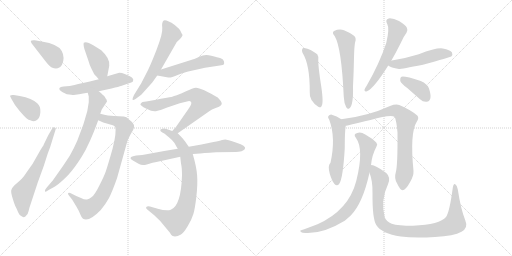
t = 0.00 s
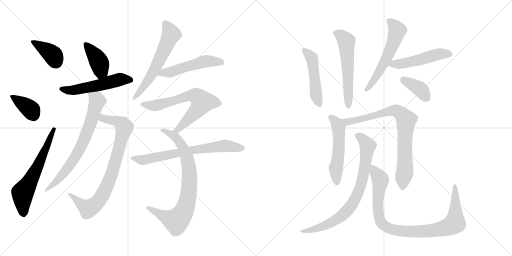
t = 3.13 s
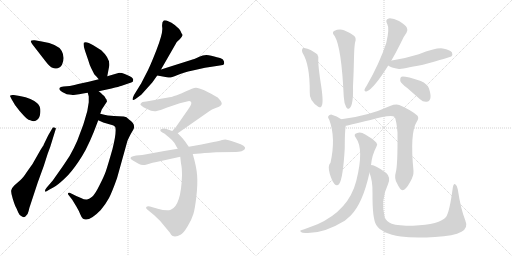
t = 6.25 s
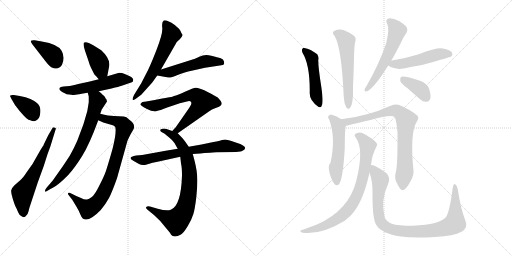
t = 9.38 s
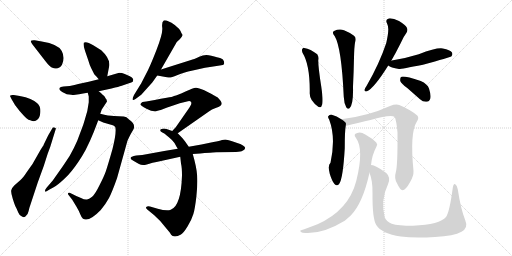
t = 12.51 s
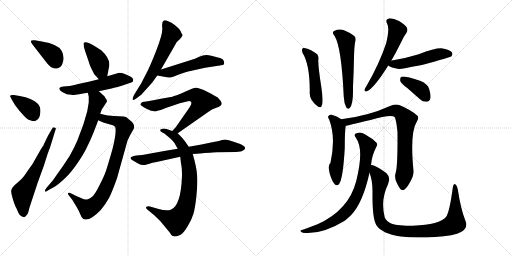
t = 15.63 s

The animated SVG that drew these frames (rendered in a browser with its animation timeline set to each time). Animation: 21 CSS @keyframes rules; one cycle of 15.63 s.

<svg version="1.1" viewBox="0 0 2048 1024" xmlns="http://www.w3.org/2000/svg">
  <g stroke="lightgray" stroke-dasharray="1,1" stroke-width="1" transform="scale(4, 4)">
    <line x1="0" y1="0" x2="256" y2="256"></line>
    <line x1="256" y1="0" x2="0" y2="256"></line>
    <line x1="128" y1="0" x2="128" y2="256"></line>
    <line x1="0" y1="128" x2="256" y2="128"></line>
    <line x1="256" y1="0" x2="512" y2="256"></line>
    <line x1="512" y1="0" x2="256" y2="256"></line>
    <line x1="384" y1="0" x2="384" y2="256"></line>
    <line x1="256" y1="128" x2="512" y2="128"></line>
  </g>
<g transform="scale(1, -1) translate(0, -850)">
   <style type="text/css">
    @keyframes keyframes0 {
      from {
       stroke: black;
       stroke-dashoffset: 382;
       stroke-width: 128;
       }
       55% {
       animation-timing-function: step-end;
       stroke: black;
       stroke-dashoffset: 0;
       stroke-width: 128;
       }
       to {
       stroke: black;
       stroke-width: 1024;
       }
       }
       #make-me-a-hanzi-animation-0 {
         animation: keyframes0 0.560872s both;
         animation-delay: 0.000000s;
         animation-timing-function: linear;
       }
    @keyframes keyframes1 {
      from {
       stroke: black;
       stroke-dashoffset: 372;
       stroke-width: 128;
       }
       55% {
       animation-timing-function: step-end;
       stroke: black;
       stroke-dashoffset: 0;
       stroke-width: 128;
       }
       to {
       stroke: black;
       stroke-width: 1024;
       }
       }
       #make-me-a-hanzi-animation-1 {
         animation: keyframes1 0.552734s both;
         animation-delay: 0.560872s;
         animation-timing-function: linear;
       }
    @keyframes keyframes2 {
      from {
       stroke: black;
       stroke-dashoffset: 628;
       stroke-width: 128;
       }
       67% {
       animation-timing-function: step-end;
       stroke: black;
       stroke-dashoffset: 0;
       stroke-width: 128;
       }
       to {
       stroke: black;
       stroke-width: 1024;
       }
       }
       #make-me-a-hanzi-animation-2 {
         animation: keyframes2 0.761068s both;
         animation-delay: 1.113606s;
         animation-timing-function: linear;
       }
    @keyframes keyframes3 {
      from {
       stroke: black;
       stroke-dashoffset: 406;
       stroke-width: 128;
       }
       57% {
       animation-timing-function: step-end;
       stroke: black;
       stroke-dashoffset: 0;
       stroke-width: 128;
       }
       to {
       stroke: black;
       stroke-width: 1024;
       }
       }
       #make-me-a-hanzi-animation-3 {
         animation: keyframes3 0.580404s both;
         animation-delay: 1.874674s;
         animation-timing-function: linear;
       }
    @keyframes keyframes4 {
      from {
       stroke: black;
       stroke-dashoffset: 543;
       stroke-width: 128;
       }
       64% {
       animation-timing-function: step-end;
       stroke: black;
       stroke-dashoffset: 0;
       stroke-width: 128;
       }
       to {
       stroke: black;
       stroke-width: 1024;
       }
       }
       #make-me-a-hanzi-animation-4 {
         animation: keyframes4 0.691895s both;
         animation-delay: 2.455078s;
         animation-timing-function: linear;
       }
    @keyframes keyframes5 {
      from {
       stroke: black;
       stroke-dashoffset: 824;
       stroke-width: 128;
       }
       73% {
       animation-timing-function: step-end;
       stroke: black;
       stroke-dashoffset: 0;
       stroke-width: 128;
       }
       to {
       stroke: black;
       stroke-width: 1024;
       }
       }
       #make-me-a-hanzi-animation-5 {
         animation: keyframes5 0.920573s both;
         animation-delay: 3.146973s;
         animation-timing-function: linear;
       }
    @keyframes keyframes6 {
      from {
       stroke: black;
       stroke-dashoffset: 718;
       stroke-width: 128;
       }
       70% {
       animation-timing-function: step-end;
       stroke: black;
       stroke-dashoffset: 0;
       stroke-width: 128;
       }
       to {
       stroke: black;
       stroke-width: 1024;
       }
       }
       #make-me-a-hanzi-animation-6 {
         animation: keyframes6 0.834310s both;
         animation-delay: 4.067546s;
         animation-timing-function: linear;
       }
    @keyframes keyframes7 {
      from {
       stroke: black;
       stroke-dashoffset: 607;
       stroke-width: 128;
       }
       66% {
       animation-timing-function: step-end;
       stroke: black;
       stroke-dashoffset: 0;
       stroke-width: 128;
       }
       to {
       stroke: black;
       stroke-width: 1024;
       }
       }
       #make-me-a-hanzi-animation-7 {
         animation: keyframes7 0.743978s both;
         animation-delay: 4.901856s;
         animation-timing-function: linear;
       }
    @keyframes keyframes8 {
      from {
       stroke: black;
       stroke-dashoffset: 516;
       stroke-width: 128;
       }
       63% {
       animation-timing-function: step-end;
       stroke: black;
       stroke-dashoffset: 0;
       stroke-width: 128;
       }
       to {
       stroke: black;
       stroke-width: 1024;
       }
       }
       #make-me-a-hanzi-animation-8 {
         animation: keyframes8 0.669922s both;
         animation-delay: 5.645834s;
         animation-timing-function: linear;
       }
    @keyframes keyframes9 {
      from {
       stroke: black;
       stroke-dashoffset: 680;
       stroke-width: 128;
       }
       69% {
       animation-timing-function: step-end;
       stroke: black;
       stroke-dashoffset: 0;
       stroke-width: 128;
       }
       to {
       stroke: black;
       stroke-width: 1024;
       }
       }
       #make-me-a-hanzi-animation-9 {
         animation: keyframes9 0.803385s both;
         animation-delay: 6.315756s;
         animation-timing-function: linear;
       }
    @keyframes keyframes10 {
      from {
       stroke: black;
       stroke-dashoffset: 802;
       stroke-width: 128;
       }
       72% {
       animation-timing-function: step-end;
       stroke: black;
       stroke-dashoffset: 0;
       stroke-width: 128;
       }
       to {
       stroke: black;
       stroke-width: 1024;
       }
       }
       #make-me-a-hanzi-animation-10 {
         animation: keyframes10 0.902669s both;
         animation-delay: 7.119141s;
         animation-timing-function: linear;
       }
    @keyframes keyframes11 {
      from {
       stroke: black;
       stroke-dashoffset: 696;
       stroke-width: 128;
       }
       69% {
       animation-timing-function: step-end;
       stroke: black;
       stroke-dashoffset: 0;
       stroke-width: 128;
       }
       to {
       stroke: black;
       stroke-width: 1024;
       }
       }
       #make-me-a-hanzi-animation-11 {
         animation: keyframes11 0.816406s both;
         animation-delay: 8.021810s;
         animation-timing-function: linear;
       }
    @keyframes keyframes12 {
      from {
       stroke: black;
       stroke-dashoffset: 485;
       stroke-width: 128;
       }
       61% {
       animation-timing-function: step-end;
       stroke: black;
       stroke-dashoffset: 0;
       stroke-width: 128;
       }
       to {
       stroke: black;
       stroke-width: 1024;
       }
       }
       #make-me-a-hanzi-animation-12 {
         animation: keyframes12 0.644694s both;
         animation-delay: 8.838216s;
         animation-timing-function: linear;
       }
    @keyframes keyframes13 {
      from {
       stroke: black;
       stroke-dashoffset: 568;
       stroke-width: 128;
       }
       65% {
       animation-timing-function: step-end;
       stroke: black;
       stroke-dashoffset: 0;
       stroke-width: 128;
       }
       to {
       stroke: black;
       stroke-width: 1024;
       }
       }
       #make-me-a-hanzi-animation-13 {
         animation: keyframes13 0.712240s both;
         animation-delay: 9.482910s;
         animation-timing-function: linear;
       }
    @keyframes keyframes14 {
      from {
       stroke: black;
       stroke-dashoffset: 574;
       stroke-width: 128;
       }
       65% {
       animation-timing-function: step-end;
       stroke: black;
       stroke-dashoffset: 0;
       stroke-width: 128;
       }
       to {
       stroke: black;
       stroke-width: 1024;
       }
       }
       #make-me-a-hanzi-animation-14 {
         animation: keyframes14 0.717122s both;
         animation-delay: 10.195150s;
         animation-timing-function: linear;
       }
    @keyframes keyframes15 {
      from {
       stroke: black;
       stroke-dashoffset: 501;
       stroke-width: 128;
       }
       62% {
       animation-timing-function: step-end;
       stroke: black;
       stroke-dashoffset: 0;
       stroke-width: 128;
       }
       to {
       stroke: black;
       stroke-width: 1024;
       }
       }
       #make-me-a-hanzi-animation-15 {
         animation: keyframes15 0.657715s both;
         animation-delay: 10.912272s;
         animation-timing-function: linear;
       }
    @keyframes keyframes16 {
      from {
       stroke: black;
       stroke-dashoffset: 385;
       stroke-width: 128;
       }
       56% {
       animation-timing-function: step-end;
       stroke: black;
       stroke-dashoffset: 0;
       stroke-width: 128;
       }
       to {
       stroke: black;
       stroke-width: 1024;
       }
       }
       #make-me-a-hanzi-animation-16 {
         animation: keyframes16 0.563314s both;
         animation-delay: 11.569987s;
         animation-timing-function: linear;
       }
    @keyframes keyframes17 {
      from {
       stroke: black;
       stroke-dashoffset: 530;
       stroke-width: 128;
       }
       63% {
       animation-timing-function: step-end;
       stroke: black;
       stroke-dashoffset: 0;
       stroke-width: 128;
       }
       to {
       stroke: black;
       stroke-width: 1024;
       }
       }
       #make-me-a-hanzi-animation-17 {
         animation: keyframes17 0.681315s both;
         animation-delay: 12.133301s;
         animation-timing-function: linear;
       }
    @keyframes keyframes18 {
      from {
       stroke: black;
       stroke-dashoffset: 803;
       stroke-width: 128;
       }
       72% {
       animation-timing-function: step-end;
       stroke: black;
       stroke-dashoffset: 0;
       stroke-width: 128;
       }
       to {
       stroke: black;
       stroke-width: 1024;
       }
       }
       #make-me-a-hanzi-animation-18 {
         animation: keyframes18 0.903483s both;
         animation-delay: 12.814616s;
         animation-timing-function: linear;
       }
    @keyframes keyframes19 {
      from {
       stroke: black;
       stroke-dashoffset: 791;
       stroke-width: 128;
       }
       72% {
       animation-timing-function: step-end;
       stroke: black;
       stroke-dashoffset: 0;
       stroke-width: 128;
       }
       to {
       stroke: black;
       stroke-width: 1024;
       }
       }
       #make-me-a-hanzi-animation-19 {
         animation: keyframes19 0.893717s both;
         animation-delay: 13.718099s;
         animation-timing-function: linear;
       }
    @keyframes keyframes20 {
      from {
       stroke: black;
       stroke-dashoffset: 947;
       stroke-width: 128;
       }
       76% {
       animation-timing-function: step-end;
       stroke: black;
       stroke-dashoffset: 0;
       stroke-width: 128;
       }
       to {
       stroke: black;
       stroke-width: 1024;
       }
       }
       #make-me-a-hanzi-animation-20 {
         animation: keyframes20 1.020671s both;
         animation-delay: 14.611816s;
         animation-timing-function: linear;
       }
</style>
<path d="M 182.0 605.0 Q 199.0 583.0 207.0 580.0 Q 234.0 568.0 248.0 591.0 Q 261.0 620.0 247.0 646.5 Q 233.0 673.0 167.0 684.0 L 139.0 689.0 Q 127.0 690.0 124.0 687.0 Q 121.0 684.0 130.0 672.0 L 182.0 605.0 Z" fill="lightgray"></path> 
<path d="M 55.0 470.0 Q 44.0 471.0 41.5 468.5 Q 39.0 466.0 41.0 464.0 L 47.0 452.0 Q 57.0 431.0 78.5 406.5 Q 100.0 382.0 107.0 376.0 Q 114.0 370.0 121.0 369.0 Q 139.0 361.0 149.0 371.0 Q 160.0 379.0 161.5 402.0 Q 163.0 425.0 149.0 437.0 Q 129.0 457.0 79.0 466.0 L 55.0 470.0 Z" fill="lightgray"></path> 
<path d="M 193.0 309.0 L 175.0 272.0 Q 175.0 270.0 172.0 266.0 L 163.0 252.0 L 130.0 194.0 L 108.0 163.0 Q 91.0 137.0 82.0 130.0 L 57.0 108.0 Q 46.0 97.0 45.0 89.0 Q 43.0 81.0 51.0 55.0 Q 59.0 29.0 63.5 21.5 Q 68.0 14.0 72.5 1.0 Q 77.0 -12.0 88.0 -16.0 Q 98.0 -23.0 105.0 -12.0 Q 111.0 -8.0 114.5 6.5 Q 118.0 21.0 120.0 26.0 L 151.0 120.0 L 175.0 186.0 L 191.0 236.0 Q 201.0 260.0 210.0 292.0 L 223.0 334.0 Q 225.0 339.0 218.0 340.5 Q 211.0 342.0 210.0 338.0 L 193.0 309.0 Z" fill="lightgray"></path> 
<path d="M 429.0 545.0 L 437.0 587.0 Q 441.0 616.0 405.0 649.0 L 373.0 669.0 Q 344.0 687.0 335.0 679.0 Q 332.0 669.0 341.0 644.0 L 353.0 609.0 Q 358.0 591.0 365.0 577.0 L 377.0 553.0 Q 385.0 545.0 395.0 533.0 C 414.0 510.0 423.0 516.0 429.0 545.0 Z" fill="lightgray"></path> 
<path d="M 298.0 510.0 L 279.0 506.0 L 254.0 504.0 Q 241.0 502.0 239.0 499.0 L 237.0 495.0 L 239.0 490.0 Q 243.0 486.0 249.0 482.0 L 267.0 473.0 Q 288.0 470.0 295.0 470.0 Q 342.0 477.0 351.0 479.0 L 395.0 485.0 L 446.0 496.0 Q 478.0 504.0 484.0 506.0 L 513.0 516.0 Q 528.0 520.0 531.0 523.0 Q 533.0 529.0 533.0 532.0 Q 533.0 535.0 527.5 540.0 Q 522.0 545.0 506.0 551.5 Q 490.0 558.0 488.5 558.5 Q 487.0 559.0 477.0 559.0 L 429.0 545.0 L 395.0 533.0 L 355.0 523.0 L 313.0 514.0 L 298.0 510.0 Z" fill="lightgray"></path> 
<path d="M 393.0 369.0 L 413.0 360.0 L 451.0 349.0 Q 455.0 348.0 461.0 342.0 Q 467.0 320.0 450.0 254.0 Q 430.0 184.0 423.0 164.0 Q 416.0 144.0 397.0 107.0 Q 378.0 69.0 367.0 62.0 Q 356.0 54.0 348.0 52.0 Q 339.0 50.0 324.0 58.0 L 305.0 66.0 L 281.0 78.0 Q 276.0 81.0 273.0 78.0 Q 270.0 75.0 275.0 69.0 L 289.0 51.0 L 306.0 23.0 Q 315.0 8.0 321.0 -7.0 Q 327.0 -22.0 332.0 -25.0 Q 356.0 -39.0 403.0 10.0 Q 423.0 34.0 436.0 58.0 Q 448.0 81.0 468.0 137.0 L 509.0 284.0 Q 510.0 289.0 523.0 314.0 L 533.0 331.0 Q 545.0 352.0 516.0 372.0 Q 506.0 384.0 495.0 384.0 L 456.0 386.0 Q 435.0 386.0 401.0 395.0 C 372.0 402.0 366.0 381.0 393.0 369.0 Z" fill="lightgray"></path> 
<path d="M 351.0 479.0 L 355.0 464.0 L 355.0 441.0 Q 351.0 405.0 340.0 374.0 L 333.0 351.0 L 309.0 287.0 Q 297.0 259.0 279.0 227.0 Q 249.0 181.0 242.0 172.0 L 211.0 128.0 L 187.0 100.0 Q 178.0 90.0 180.0 84.0 Q 182.0 82.0 190.0 87.0 Q 197.0 91.0 223.0 106.0 Q 241.0 118.0 272.0 149.0 Q 298.0 177.0 328.0 225.0 Q 358.0 273.0 393.0 369.0 L 401.0 395.0 L 407.0 412.0 L 428.0 444.0 L 426.0 452.0 Q 423.0 455.0 419.0 463.0 Q 414.0 469.0 395.0 485.0 C 372.0 505.0 343.0 508.0 351.0 479.0 Z" fill="lightgray"></path> 
<path d="M 644.0 572.0 L 702.0 673.0 Q 708.0 685.0 718.0 692.0 Q 733.0 708.0 729.5 712.5 Q 726.0 717.0 722.5 725.5 Q 719.0 734.0 699.0 750.0 Q 666.0 772.0 655.0 768.0 Q 646.0 761.0 649.0 739.0 Q 652.0 717.0 625.5 649.0 Q 599.0 581.0 584.0 554.0 L 565.0 517.0 L 536.0 470.0 Q 529.0 455.0 530.5 451.5 Q 532.0 448.0 542.0 454.0 L 565.0 471.0 L 609.0 520.0 L 629.0 548.0 L 644.0 572.0 Z" fill="lightgray"></path> 
<path d="M 629.0 548.0 L 673.0 540.0 Q 683.0 538.0 708.0 549.0 Q 732.0 560.0 771.0 568.0 L 820.0 579.0 Q 830.0 581.0 853.0 584.0 L 879.0 588.0 Q 894.0 590.0 896.0 593.0 Q 897.0 596.0 896.0 604.0 Q 894.0 613.0 883.0 617.0 Q 871.0 620.0 845.0 627.0 Q 819.0 634.0 797.0 623.0 Q 774.0 612.0 764.0 610.0 L 644.0 572.0 C 615.0 563.0 599.0 553.0 629.0 548.0 Z" fill="lightgray"></path> 
<path d="M 711.0 317.0 L 837.0 405.0 Q 845.0 412.0 865.0 419.0 Q 885.0 425.0 887.0 435.0 Q 887.0 444.0 871.0 460.0 L 853.0 470.0 Q 842.0 477.0 817.0 489.0 Q 792.0 500.0 783.0 499.0 Q 773.0 498.0 742.0 484.0 Q 710.0 469.0 696.0 466.0 Q 690.0 462.0 667.0 459.0 Q 644.0 455.0 619.0 450.0 L 585.0 444.0 L 570.0 442.0 Q 564.0 439.0 562.0 434.0 Q 558.0 429.0 586.0 415.0 Q 613.0 401.0 627.0 406.0 Q 641.0 410.0 643.0 410.0 L 666.0 419.0 L 719.0 437.0 L 748.0 444.0 Q 755.0 447.0 761.0 445.0 Q 773.0 440.0 753.0 413.0 L 703.0 341.0 Q 693.0 331.0 689.0 326.0 C 669.0 304.0 686.0 300.0 711.0 317.0 Z" fill="lightgray"></path> 
<path d="M 755.0 263.0 L 739.0 286.0 Q 730.0 298.0 711.0 317.0 L 689.0 326.0 L 669.0 333.0 Q 659.0 337.0 650.0 335.5 Q 641.0 334.0 641.0 330.0 Q 640.0 325.0 649.5 320.0 Q 659.0 315.0 661.0 313.0 Q 663.0 311.0 675.5 301.5 Q 688.0 292.0 698.0 278.0 Q 704.0 266.0 711.0 255.0 L 721.0 223.0 L 724.0 196.0 Q 728.0 179.0 728.0 148.0 Q 724.0 26.0 683.0 11.0 Q 667.0 5.0 631.0 15.0 L 600.0 24.0 Q 590.0 27.0 585.0 22.0 Q 582.0 18.0 589.0 12.0 L 617.0 -11.0 Q 641.0 -32.0 659.0 -56.0 L 679.0 -80.0 Q 680.0 -82.0 684.5 -89.0 Q 689.0 -96.0 700.0 -96.0 Q 711.0 -96.0 722.0 -89.0 Q 733.0 -84.0 750.0 -56.0 Q 767.0 -28.0 773.5 -6.0 Q 780.0 16.0 785.5 64.5 Q 791.0 113.0 788.5 148.0 Q 786.0 183.0 771.0 234.0 L 755.0 263.0 Z" fill="lightgray"></path> 
<path d="M 888.0 290.0 Q 879.0 287.0 854.0 282.0 L 806.0 272.0 L 755.0 263.0 L 711.0 255.0 L 657.0 246.0 L 569.0 230.0 L 545.0 228.0 Q 505.0 221.0 535.0 206.0 L 556.0 194.0 Q 569.0 187.0 587.0 192.5 Q 605.0 198.0 644.0 206.0 L 721.0 223.0 L 771.0 234.0 L 801.0 236.0 Q 816.0 238.0 840.0 239.0 Q 850.0 241.0 865.0 241.0 L 944.0 242.0 Q 965.0 243.0 970.0 247.0 Q 979.0 250.0 980.0 256.0 Q 985.0 267.0 946.0 279.5 Q 907.0 292.0 901.0 292.0 L 888.0 290.0 Z" fill="lightgray"></path> 
<path d="M 1210.0 639.5 Q 1240.0 591.5 1239.0 481.5 Q 1236.0 448.5 1273.0 423.5 Q 1285.0 417.5 1286.0 426.5 Q 1295.0 436.5 1285.0 504.5 Q 1273.0 580.5 1273.0 609.5 Q 1276.0 622.5 1269.0 633.5 Q 1242.0 654.5 1217.0 658.5 Q 1213.0 659.5 1209.0 654.5 Q 1206.0 648.5 1210.0 639.5 Z" fill="lightgray"></path> 
<path d="M 1339.0 705.5 Q 1366.0 660.5 1375.0 463.5 Q 1376.0 438.5 1385.0 421.5 Q 1391.0 411.5 1398.0 417.5 Q 1414.0 430.5 1412.0 503.5 Q 1415.0 566.5 1416.0 620.5 Q 1417.0 662.5 1420.0 679.5 Q 1427.0 698.5 1416.0 707.5 Q 1401.0 719.5 1376.0 729.5 Q 1357.0 736.5 1336.0 726.5 Q 1326.0 719.5 1339.0 705.5 Z" fill="lightgray"></path> 
<path d="M 1565.0 607.5 Q 1583.0 638.5 1602.0 676.5 Q 1614.0 704.5 1626.0 719.5 Q 1633.0 729.5 1627.0 740.5 Q 1623.0 750.5 1596.0 766.5 Q 1571.0 778.5 1555.0 776.5 Q 1539.0 772.5 1549.0 754.5 Q 1559.0 736.5 1545.0 678.5 Q 1518.0 596.5 1466.0 506.5 Q 1459.0 496.5 1458.0 491.5 Q 1457.0 481.5 1468.0 485.5 Q 1496.0 497.5 1553.0 588.5 L 1565.0 607.5 Z" fill="lightgray"></path> 
<path d="M 1553.0 588.5 Q 1562.0 579.5 1596.0 574.5 Q 1606.0 574.5 1692.0 591.5 Q 1800.0 621.5 1805.0 624.5 Q 1812.0 631.5 1808.0 640.5 Q 1801.0 650.5 1771.0 656.5 Q 1746.0 660.5 1675.0 633.5 Q 1624.0 617.5 1567.0 608.5 Q 1566.0 608.5 1565.0 607.5 C 1536.0 600.5 1536.0 600.5 1553.0 588.5 Z" fill="lightgray"></path> 
<path d="M 1629.0 498.5 L 1680.0 453.5 Q 1693.0 441.5 1707.0 443.5 Q 1717.0 443.5 1721.0 455.5 Q 1725.0 468.5 1716.0 496.5 Q 1710.0 514.5 1683.0 526.5 Q 1614.0 548.5 1604.0 542.5 Q 1600.0 538.5 1601.0 526.5 Q 1605.0 516.5 1629.0 498.5 Z" fill="lightgray"></path> 
<path d="M 1365.0 373.5 Q 1347.0 386.5 1327.0 391.5 Q 1318.0 392.5 1313.0 385.5 Q 1310.0 381.5 1317.0 371.5 Q 1344.0 299.5 1322.0 199.5 Q 1310.0 189.5 1319.0 155.5 Q 1328.0 125.5 1338.0 114.5 Q 1348.0 102.5 1357.0 115.5 Q 1372.0 136.5 1379.0 257.5 Q 1379.0 326.5 1383.0 347.5 C 1385.0 360.5 1385.0 360.5 1365.0 373.5 Z" fill="lightgray"></path> 
<path d="M 1583.0 160.5 Q 1576.0 138.5 1588.0 117.5 Q 1601.0 89.5 1610.0 89.5 Q 1623.0 90.5 1640.0 121.5 Q 1655.0 146.5 1654.0 166.5 Q 1639.0 319.5 1667.0 363.5 Q 1677.0 378.5 1670.0 387.5 Q 1643.0 411.5 1597.0 430.5 Q 1582.0 434.5 1560.0 426.5 Q 1473.0 386.5 1365.0 373.5 C 1335.0 369.5 1354.0 341.5 1383.0 347.5 Q 1386.0 347.5 1482.0 370.5 Q 1561.0 392.5 1579.0 382.5 Q 1586.0 366.5 1590.0 320.5 Q 1591.0 187.5 1583.0 160.5 Z" fill="lightgray"></path> 
<path d="M 1484.0 189.5 Q 1487.0 228.5 1506.0 264.5 Q 1512.0 273.5 1505.0 280.5 Q 1490.0 296.5 1461.0 312.5 Q 1445.0 322.5 1429.0 318.5 Q 1411.0 314.5 1424.0 298.5 Q 1457.0 253.5 1425.0 126.5 Q 1395.0 9.5 1270.0 -46.5 L 1217.0 -66.5 Q 1205.0 -69.5 1202.0 -71.5 Q 1198.0 -75.5 1211.0 -80.5 Q 1286.0 -89.5 1379.0 -32.5 L 1403.0 -11.5 Q 1451.0 37.5 1478.0 159.5 L 1484.0 189.5 Z" fill="lightgray"></path> 
<path d="M 1861.0 -30.5 Q 1843.0 14.5 1831.0 93.5 Q 1828.0 109.5 1821.0 113.5 Q 1814.0 117.5 1811.0 98.5 Q 1798.0 1.5 1784.0 -17.5 Q 1760.0 -47.5 1652.0 -52.5 Q 1592.0 -52.5 1567.0 -44.5 Q 1545.0 -34.5 1539.0 -19.5 Q 1521.0 49.5 1552.0 113.5 Q 1564.0 141.5 1545.0 158.5 Q 1496.0 192.5 1484.0 189.5 C 1467.0 194.5 1469.0 188.5 1478.0 159.5 Q 1491.0 126.5 1490.0 78.5 Q 1489.0 -23.5 1505.0 -49.5 Q 1526.0 -83.5 1603.0 -95.5 Q 1655.0 -102.5 1740.0 -97.5 Q 1816.0 -93.5 1846.0 -76.5 Q 1874.0 -60.5 1861.0 -30.5 Z" fill="lightgray"></path> 
      <clipPath id="make-me-a-hanzi-clip-0">
      <path d="M 182.0 605.0 Q 199.0 583.0 207.0 580.0 Q 234.0 568.0 248.0 591.0 Q 261.0 620.0 247.0 646.5 Q 233.0 673.0 167.0 684.0 L 139.0 689.0 Q 127.0 690.0 124.0 687.0 Q 121.0 684.0 130.0 672.0 L 182.0 605.0 Z" fill="lightgray"></path>
      </clipPath>
      <path clip-path="url(#make-me-a-hanzi-clip-0)" d="M 132.0 684.0 L 208.0 633.0 L 224.0 603.0 " fill="none" id="make-me-a-hanzi-animation-0" stroke-dasharray="254 508" stroke-linecap="round"></path>

      <clipPath id="make-me-a-hanzi-clip-1">
      <path d="M 55.0 470.0 Q 44.0 471.0 41.5 468.5 Q 39.0 466.0 41.0 464.0 L 47.0 452.0 Q 57.0 431.0 78.5 406.5 Q 100.0 382.0 107.0 376.0 Q 114.0 370.0 121.0 369.0 Q 139.0 361.0 149.0 371.0 Q 160.0 379.0 161.5 402.0 Q 163.0 425.0 149.0 437.0 Q 129.0 457.0 79.0 466.0 L 55.0 470.0 Z" fill="lightgray"></path>
      </clipPath>
      <path clip-path="url(#make-me-a-hanzi-clip-1)" d="M 49.0 465.0 L 122.0 412.0 L 134.0 389.0 " fill="none" id="make-me-a-hanzi-animation-1" stroke-dasharray="244 488" stroke-linecap="round"></path>

      <clipPath id="make-me-a-hanzi-clip-2">
      <path d="M 193.0 309.0 L 175.0 272.0 Q 175.0 270.0 172.0 266.0 L 163.0 252.0 L 130.0 194.0 L 108.0 163.0 Q 91.0 137.0 82.0 130.0 L 57.0 108.0 Q 46.0 97.0 45.0 89.0 Q 43.0 81.0 51.0 55.0 Q 59.0 29.0 63.5 21.5 Q 68.0 14.0 72.5 1.0 Q 77.0 -12.0 88.0 -16.0 Q 98.0 -23.0 105.0 -12.0 Q 111.0 -8.0 114.5 6.5 Q 118.0 21.0 120.0 26.0 L 151.0 120.0 L 175.0 186.0 L 191.0 236.0 Q 201.0 260.0 210.0 292.0 L 223.0 334.0 Q 225.0 339.0 218.0 340.5 Q 211.0 342.0 210.0 338.0 L 193.0 309.0 Z" fill="lightgray"></path>
      </clipPath>
      <path clip-path="url(#make-me-a-hanzi-clip-2)" d="M 95.0 -8.0 L 91.0 79.0 L 146.0 174.0 L 216.0 334.0 " fill="none" id="make-me-a-hanzi-animation-2" stroke-dasharray="500 1000" stroke-linecap="round"></path>

      <clipPath id="make-me-a-hanzi-clip-3">
      <path d="M 429.0 545.0 L 437.0 587.0 Q 441.0 616.0 405.0 649.0 L 373.0 669.0 Q 344.0 687.0 335.0 679.0 Q 332.0 669.0 341.0 644.0 L 353.0 609.0 Q 358.0 591.0 365.0 577.0 L 377.0 553.0 Q 385.0 545.0 395.0 533.0 C 414.0 510.0 423.0 516.0 429.0 545.0 Z" fill="lightgray"></path>
      </clipPath>
      <path clip-path="url(#make-me-a-hanzi-clip-3)" d="M 341.0 674.0 L 398.0 598.0 L 404.0 563.0 L 397.0 545.0 " fill="none" id="make-me-a-hanzi-animation-3" stroke-dasharray="278 556" stroke-linecap="round"></path>

      <clipPath id="make-me-a-hanzi-clip-4">
      <path d="M 298.0 510.0 L 279.0 506.0 L 254.0 504.0 Q 241.0 502.0 239.0 499.0 L 237.0 495.0 L 239.0 490.0 Q 243.0 486.0 249.0 482.0 L 267.0 473.0 Q 288.0 470.0 295.0 470.0 Q 342.0 477.0 351.0 479.0 L 395.0 485.0 L 446.0 496.0 Q 478.0 504.0 484.0 506.0 L 513.0 516.0 Q 528.0 520.0 531.0 523.0 Q 533.0 529.0 533.0 532.0 Q 533.0 535.0 527.5 540.0 Q 522.0 545.0 506.0 551.5 Q 490.0 558.0 488.5 558.5 Q 487.0 559.0 477.0 559.0 L 429.0 545.0 L 395.0 533.0 L 355.0 523.0 L 313.0 514.0 L 298.0 510.0 Z" fill="lightgray"></path>
      </clipPath>
      <path clip-path="url(#make-me-a-hanzi-clip-4)" d="M 243.0 495.0 L 278.0 488.0 L 303.0 490.0 L 482.0 533.0 L 524.0 529.0 " fill="none" id="make-me-a-hanzi-animation-4" stroke-dasharray="415 830" stroke-linecap="round"></path>

      <clipPath id="make-me-a-hanzi-clip-5">
      <path d="M 393.0 369.0 L 413.0 360.0 L 451.0 349.0 Q 455.0 348.0 461.0 342.0 Q 467.0 320.0 450.0 254.0 Q 430.0 184.0 423.0 164.0 Q 416.0 144.0 397.0 107.0 Q 378.0 69.0 367.0 62.0 Q 356.0 54.0 348.0 52.0 Q 339.0 50.0 324.0 58.0 L 305.0 66.0 L 281.0 78.0 Q 276.0 81.0 273.0 78.0 Q 270.0 75.0 275.0 69.0 L 289.0 51.0 L 306.0 23.0 Q 315.0 8.0 321.0 -7.0 Q 327.0 -22.0 332.0 -25.0 Q 356.0 -39.0 403.0 10.0 Q 423.0 34.0 436.0 58.0 Q 448.0 81.0 468.0 137.0 L 509.0 284.0 Q 510.0 289.0 523.0 314.0 L 533.0 331.0 Q 545.0 352.0 516.0 372.0 Q 506.0 384.0 495.0 384.0 L 456.0 386.0 Q 435.0 386.0 401.0 395.0 C 372.0 402.0 366.0 381.0 393.0 369.0 Z" fill="lightgray"></path>
      </clipPath>
      <path clip-path="url(#make-me-a-hanzi-clip-5)" d="M 401.0 374.0 L 414.0 376.0 L 474.0 362.0 L 491.0 353.0 L 497.0 341.0 L 468.0 224.0 L 434.0 121.0 L 400.0 54.0 L 356.0 16.0 L 329.0 30.0 L 277.0 74.0 " fill="none" id="make-me-a-hanzi-animation-5" stroke-dasharray="696 1392" stroke-linecap="round"></path>

      <clipPath id="make-me-a-hanzi-clip-6">
      <path d="M 351.0 479.0 L 355.0 464.0 L 355.0 441.0 Q 351.0 405.0 340.0 374.0 L 333.0 351.0 L 309.0 287.0 Q 297.0 259.0 279.0 227.0 Q 249.0 181.0 242.0 172.0 L 211.0 128.0 L 187.0 100.0 Q 178.0 90.0 180.0 84.0 Q 182.0 82.0 190.0 87.0 Q 197.0 91.0 223.0 106.0 Q 241.0 118.0 272.0 149.0 Q 298.0 177.0 328.0 225.0 Q 358.0 273.0 393.0 369.0 L 401.0 395.0 L 407.0 412.0 L 428.0 444.0 L 426.0 452.0 Q 423.0 455.0 419.0 463.0 Q 414.0 469.0 395.0 485.0 C 372.0 505.0 343.0 508.0 351.0 479.0 Z" fill="lightgray"></path>
      </clipPath>
      <path clip-path="url(#make-me-a-hanzi-clip-6)" d="M 359.0 473.0 L 376.0 463.0 L 389.0 445.0 L 366.0 368.0 L 318.0 251.0 L 262.0 166.0 L 184.0 87.0 " fill="none" id="make-me-a-hanzi-animation-6" stroke-dasharray="590 1180" stroke-linecap="round"></path>

      <clipPath id="make-me-a-hanzi-clip-7">
      <path d="M 644.0 572.0 L 702.0 673.0 Q 708.0 685.0 718.0 692.0 Q 733.0 708.0 729.5 712.5 Q 726.0 717.0 722.5 725.5 Q 719.0 734.0 699.0 750.0 Q 666.0 772.0 655.0 768.0 Q 646.0 761.0 649.0 739.0 Q 652.0 717.0 625.5 649.0 Q 599.0 581.0 584.0 554.0 L 565.0 517.0 L 536.0 470.0 Q 529.0 455.0 530.5 451.5 Q 532.0 448.0 542.0 454.0 L 565.0 471.0 L 609.0 520.0 L 629.0 548.0 L 644.0 572.0 Z" fill="lightgray"></path>
      </clipPath>
      <path clip-path="url(#make-me-a-hanzi-clip-7)" d="M 660.0 758.0 L 685.0 713.0 L 615.0 565.0 L 536.0 454.0 " fill="none" id="make-me-a-hanzi-animation-7" stroke-dasharray="479 958" stroke-linecap="round"></path>

      <clipPath id="make-me-a-hanzi-clip-8">
      <path d="M 629.0 548.0 L 673.0 540.0 Q 683.0 538.0 708.0 549.0 Q 732.0 560.0 771.0 568.0 L 820.0 579.0 Q 830.0 581.0 853.0 584.0 L 879.0 588.0 Q 894.0 590.0 896.0 593.0 Q 897.0 596.0 896.0 604.0 Q 894.0 613.0 883.0 617.0 Q 871.0 620.0 845.0 627.0 Q 819.0 634.0 797.0 623.0 Q 774.0 612.0 764.0 610.0 L 644.0 572.0 C 615.0 563.0 599.0 553.0 629.0 548.0 Z" fill="lightgray"></path>
      </clipPath>
      <path clip-path="url(#make-me-a-hanzi-clip-8)" d="M 637.0 551.0 L 818.0 604.0 L 889.0 599.0 " fill="none" id="make-me-a-hanzi-animation-8" stroke-dasharray="388 776" stroke-linecap="round"></path>

      <clipPath id="make-me-a-hanzi-clip-9">
      <path d="M 711.0 317.0 L 837.0 405.0 Q 845.0 412.0 865.0 419.0 Q 885.0 425.0 887.0 435.0 Q 887.0 444.0 871.0 460.0 L 853.0 470.0 Q 842.0 477.0 817.0 489.0 Q 792.0 500.0 783.0 499.0 Q 773.0 498.0 742.0 484.0 Q 710.0 469.0 696.0 466.0 Q 690.0 462.0 667.0 459.0 Q 644.0 455.0 619.0 450.0 L 585.0 444.0 L 570.0 442.0 Q 564.0 439.0 562.0 434.0 Q 558.0 429.0 586.0 415.0 Q 613.0 401.0 627.0 406.0 Q 641.0 410.0 643.0 410.0 L 666.0 419.0 L 719.0 437.0 L 748.0 444.0 Q 755.0 447.0 761.0 445.0 Q 773.0 440.0 753.0 413.0 L 703.0 341.0 Q 693.0 331.0 689.0 326.0 C 669.0 304.0 686.0 300.0 711.0 317.0 Z" fill="lightgray"></path>
      </clipPath>
      <path clip-path="url(#make-me-a-hanzi-clip-9)" d="M 570.0 434.0 L 620.0 427.0 L 759.0 468.0 L 777.0 469.0 L 796.0 459.0 L 811.0 442.0 L 798.0 421.0 L 722.0 341.0 L 695.0 326.0 " fill="none" id="make-me-a-hanzi-animation-9" stroke-dasharray="552 1104" stroke-linecap="round"></path>

      <clipPath id="make-me-a-hanzi-clip-10">
      <path d="M 755.0 263.0 L 739.0 286.0 Q 730.0 298.0 711.0 317.0 L 689.0 326.0 L 669.0 333.0 Q 659.0 337.0 650.0 335.5 Q 641.0 334.0 641.0 330.0 Q 640.0 325.0 649.5 320.0 Q 659.0 315.0 661.0 313.0 Q 663.0 311.0 675.5 301.5 Q 688.0 292.0 698.0 278.0 Q 704.0 266.0 711.0 255.0 L 721.0 223.0 L 724.0 196.0 Q 728.0 179.0 728.0 148.0 Q 724.0 26.0 683.0 11.0 Q 667.0 5.0 631.0 15.0 L 600.0 24.0 Q 590.0 27.0 585.0 22.0 Q 582.0 18.0 589.0 12.0 L 617.0 -11.0 Q 641.0 -32.0 659.0 -56.0 L 679.0 -80.0 Q 680.0 -82.0 684.5 -89.0 Q 689.0 -96.0 700.0 -96.0 Q 711.0 -96.0 722.0 -89.0 Q 733.0 -84.0 750.0 -56.0 Q 767.0 -28.0 773.5 -6.0 Q 780.0 16.0 785.5 64.5 Q 791.0 113.0 788.5 148.0 Q 786.0 183.0 771.0 234.0 L 755.0 263.0 Z" fill="lightgray"></path>
      </clipPath>
      <path clip-path="url(#make-me-a-hanzi-clip-10)" d="M 649.0 328.0 L 705.0 299.0 L 727.0 269.0 L 746.0 227.0 L 758.0 162.0 L 752.0 59.0 L 729.0 -7.0 L 705.0 -34.0 L 666.0 -20.0 L 593.0 19.0 " fill="none" id="make-me-a-hanzi-animation-10" stroke-dasharray="674 1348" stroke-linecap="round"></path>

      <clipPath id="make-me-a-hanzi-clip-11">
      <path d="M 888.0 290.0 Q 879.0 287.0 854.0 282.0 L 806.0 272.0 L 755.0 263.0 L 711.0 255.0 L 657.0 246.0 L 569.0 230.0 L 545.0 228.0 Q 505.0 221.0 535.0 206.0 L 556.0 194.0 Q 569.0 187.0 587.0 192.5 Q 605.0 198.0 644.0 206.0 L 721.0 223.0 L 771.0 234.0 L 801.0 236.0 Q 816.0 238.0 840.0 239.0 Q 850.0 241.0 865.0 241.0 L 944.0 242.0 Q 965.0 243.0 970.0 247.0 Q 979.0 250.0 980.0 256.0 Q 985.0 267.0 946.0 279.5 Q 907.0 292.0 901.0 292.0 L 888.0 290.0 Z" fill="lightgray"></path>
      </clipPath>
      <path clip-path="url(#make-me-a-hanzi-clip-11)" d="M 536.0 219.0 L 576.0 210.0 L 721.0 241.0 L 898.0 267.0 L 969.0 258.0 " fill="none" id="make-me-a-hanzi-animation-11" stroke-dasharray="568 1136" stroke-linecap="round"></path>

      <clipPath id="make-me-a-hanzi-clip-12">
      <path d="M 1210.0 639.5 Q 1240.0 591.5 1239.0 481.5 Q 1236.0 448.5 1273.0 423.5 Q 1285.0 417.5 1286.0 426.5 Q 1295.0 436.5 1285.0 504.5 Q 1273.0 580.5 1273.0 609.5 Q 1276.0 622.5 1269.0 633.5 Q 1242.0 654.5 1217.0 658.5 Q 1213.0 659.5 1209.0 654.5 Q 1206.0 648.5 1210.0 639.5 Z" fill="lightgray"></path>
      </clipPath>
      <path clip-path="url(#make-me-a-hanzi-clip-12)" d="M 1217.0 647.5 L 1248.0 616.5 L 1263.0 475.5 L 1277.0 434.5 " fill="none" id="make-me-a-hanzi-animation-12" stroke-dasharray="357 714" stroke-linecap="round"></path>

      <clipPath id="make-me-a-hanzi-clip-13">
      <path d="M 1339.0 705.5 Q 1366.0 660.5 1375.0 463.5 Q 1376.0 438.5 1385.0 421.5 Q 1391.0 411.5 1398.0 417.5 Q 1414.0 430.5 1412.0 503.5 Q 1415.0 566.5 1416.0 620.5 Q 1417.0 662.5 1420.0 679.5 Q 1427.0 698.5 1416.0 707.5 Q 1401.0 719.5 1376.0 729.5 Q 1357.0 736.5 1336.0 726.5 Q 1326.0 719.5 1339.0 705.5 Z" fill="lightgray"></path>
      </clipPath>
      <path clip-path="url(#make-me-a-hanzi-clip-13)" d="M 1344.0 716.5 L 1367.0 705.5 L 1385.0 685.5 L 1394.0 426.5 " fill="none" id="make-me-a-hanzi-animation-13" stroke-dasharray="440 880" stroke-linecap="round"></path>

      <clipPath id="make-me-a-hanzi-clip-14">
      <path d="M 1565.0 607.5 Q 1583.0 638.5 1602.0 676.5 Q 1614.0 704.5 1626.0 719.5 Q 1633.0 729.5 1627.0 740.5 Q 1623.0 750.5 1596.0 766.5 Q 1571.0 778.5 1555.0 776.5 Q 1539.0 772.5 1549.0 754.5 Q 1559.0 736.5 1545.0 678.5 Q 1518.0 596.5 1466.0 506.5 Q 1459.0 496.5 1458.0 491.5 Q 1457.0 481.5 1468.0 485.5 Q 1496.0 497.5 1553.0 588.5 L 1565.0 607.5 Z" fill="lightgray"></path>
      </clipPath>
      <path clip-path="url(#make-me-a-hanzi-clip-14)" d="M 1557.0 764.5 L 1579.0 746.5 L 1589.0 728.5 L 1579.0 694.5 L 1532.0 588.5 L 1486.0 514.5 L 1465.0 492.5 " fill="none" id="make-me-a-hanzi-animation-14" stroke-dasharray="446 892" stroke-linecap="round"></path>

      <clipPath id="make-me-a-hanzi-clip-15">
      <path d="M 1553.0 588.5 Q 1562.0 579.5 1596.0 574.5 Q 1606.0 574.5 1692.0 591.5 Q 1800.0 621.5 1805.0 624.5 Q 1812.0 631.5 1808.0 640.5 Q 1801.0 650.5 1771.0 656.5 Q 1746.0 660.5 1675.0 633.5 Q 1624.0 617.5 1567.0 608.5 Q 1566.0 608.5 1565.0 607.5 C 1536.0 600.5 1536.0 600.5 1553.0 588.5 Z" fill="lightgray"></path>
      </clipPath>
      <path clip-path="url(#make-me-a-hanzi-clip-15)" d="M 1560.0 590.5 L 1637.0 600.5 L 1766.0 635.5 L 1800.0 632.5 " fill="none" id="make-me-a-hanzi-animation-15" stroke-dasharray="373 746" stroke-linecap="round"></path>

      <clipPath id="make-me-a-hanzi-clip-16">
      <path d="M 1629.0 498.5 L 1680.0 453.5 Q 1693.0 441.5 1707.0 443.5 Q 1717.0 443.5 1721.0 455.5 Q 1725.0 468.5 1716.0 496.5 Q 1710.0 514.5 1683.0 526.5 Q 1614.0 548.5 1604.0 542.5 Q 1600.0 538.5 1601.0 526.5 Q 1605.0 516.5 1629.0 498.5 Z" fill="lightgray"></path>
      </clipPath>
      <path clip-path="url(#make-me-a-hanzi-clip-16)" d="M 1608.0 537.5 L 1677.0 496.5 L 1707.0 458.5 " fill="none" id="make-me-a-hanzi-animation-16" stroke-dasharray="257 514" stroke-linecap="round"></path>

      <clipPath id="make-me-a-hanzi-clip-17">
      <path d="M 1365.0 373.5 Q 1347.0 386.5 1327.0 391.5 Q 1318.0 392.5 1313.0 385.5 Q 1310.0 381.5 1317.0 371.5 Q 1344.0 299.5 1322.0 199.5 Q 1310.0 189.5 1319.0 155.5 Q 1328.0 125.5 1338.0 114.5 Q 1348.0 102.5 1357.0 115.5 Q 1372.0 136.5 1379.0 257.5 Q 1379.0 326.5 1383.0 347.5 C 1385.0 360.5 1385.0 360.5 1365.0 373.5 Z" fill="lightgray"></path>
      </clipPath>
      <path clip-path="url(#make-me-a-hanzi-clip-17)" d="M 1323.0 380.5 L 1339.0 367.5 L 1355.0 336.5 L 1356.0 246.5 L 1343.0 170.5 L 1347.0 119.5 " fill="none" id="make-me-a-hanzi-animation-17" stroke-dasharray="402 804" stroke-linecap="round"></path>

      <clipPath id="make-me-a-hanzi-clip-18">
      <path d="M 1583.0 160.5 Q 1576.0 138.5 1588.0 117.5 Q 1601.0 89.5 1610.0 89.5 Q 1623.0 90.5 1640.0 121.5 Q 1655.0 146.5 1654.0 166.5 Q 1639.0 319.5 1667.0 363.5 Q 1677.0 378.5 1670.0 387.5 Q 1643.0 411.5 1597.0 430.5 Q 1582.0 434.5 1560.0 426.5 Q 1473.0 386.5 1365.0 373.5 C 1335.0 369.5 1354.0 341.5 1383.0 347.5 Q 1386.0 347.5 1482.0 370.5 Q 1561.0 392.5 1579.0 382.5 Q 1586.0 366.5 1590.0 320.5 Q 1591.0 187.5 1583.0 160.5 Z" fill="lightgray"></path>
      </clipPath>
      <path clip-path="url(#make-me-a-hanzi-clip-18)" d="M 1374.0 370.5 L 1388.0 362.5 L 1455.0 378.5 L 1467.0 376.5 L 1573.0 407.5 L 1589.0 406.5 L 1606.0 394.5 L 1625.0 370.5 L 1620.0 174.5 L 1611.0 99.5 " fill="none" id="make-me-a-hanzi-animation-18" stroke-dasharray="675 1350" stroke-linecap="round"></path>

      <clipPath id="make-me-a-hanzi-clip-19">
      <path d="M 1484.0 189.5 Q 1487.0 228.5 1506.0 264.5 Q 1512.0 273.5 1505.0 280.5 Q 1490.0 296.5 1461.0 312.5 Q 1445.0 322.5 1429.0 318.5 Q 1411.0 314.5 1424.0 298.5 Q 1457.0 253.5 1425.0 126.5 Q 1395.0 9.5 1270.0 -46.5 L 1217.0 -66.5 Q 1205.0 -69.5 1202.0 -71.5 Q 1198.0 -75.5 1211.0 -80.5 Q 1286.0 -89.5 1379.0 -32.5 L 1403.0 -11.5 Q 1451.0 37.5 1478.0 159.5 L 1484.0 189.5 Z" fill="lightgray"></path>
      </clipPath>
      <path clip-path="url(#make-me-a-hanzi-clip-19)" d="M 1429.0 307.5 L 1456.0 288.5 L 1470.0 266.5 L 1446.0 117.5 L 1423.0 58.5 L 1382.0 0.5 L 1345.0 -28.5 L 1259.0 -66.5 L 1218.0 -75.5 L 1211.0 -71.5 " fill="none" id="make-me-a-hanzi-animation-19" stroke-dasharray="663 1326" stroke-linecap="round"></path>

      <clipPath id="make-me-a-hanzi-clip-20">
      <path d="M 1861.0 -30.5 Q 1843.0 14.5 1831.0 93.5 Q 1828.0 109.5 1821.0 113.5 Q 1814.0 117.5 1811.0 98.5 Q 1798.0 1.5 1784.0 -17.5 Q 1760.0 -47.5 1652.0 -52.5 Q 1592.0 -52.5 1567.0 -44.5 Q 1545.0 -34.5 1539.0 -19.5 Q 1521.0 49.5 1552.0 113.5 Q 1564.0 141.5 1545.0 158.5 Q 1496.0 192.5 1484.0 189.5 C 1467.0 194.5 1469.0 188.5 1478.0 159.5 Q 1491.0 126.5 1490.0 78.5 Q 1489.0 -23.5 1505.0 -49.5 Q 1526.0 -83.5 1603.0 -95.5 Q 1655.0 -102.5 1740.0 -97.5 Q 1816.0 -93.5 1846.0 -76.5 Q 1874.0 -60.5 1861.0 -30.5 Z" fill="lightgray"></path>
      </clipPath>
      <path clip-path="url(#make-me-a-hanzi-clip-20)" d="M 1487.0 181.5 L 1522.0 130.5 L 1511.0 47.5 L 1518.0 -24.5 L 1539.0 -53.5 L 1578.0 -69.5 L 1649.0 -76.5 L 1712.0 -73.5 L 1767.0 -65.5 L 1817.0 -43.5 L 1820.0 106.5 " fill="none" id="make-me-a-hanzi-animation-20" stroke-dasharray="819 1638" stroke-linecap="round"></path>

</g>
</svg>
